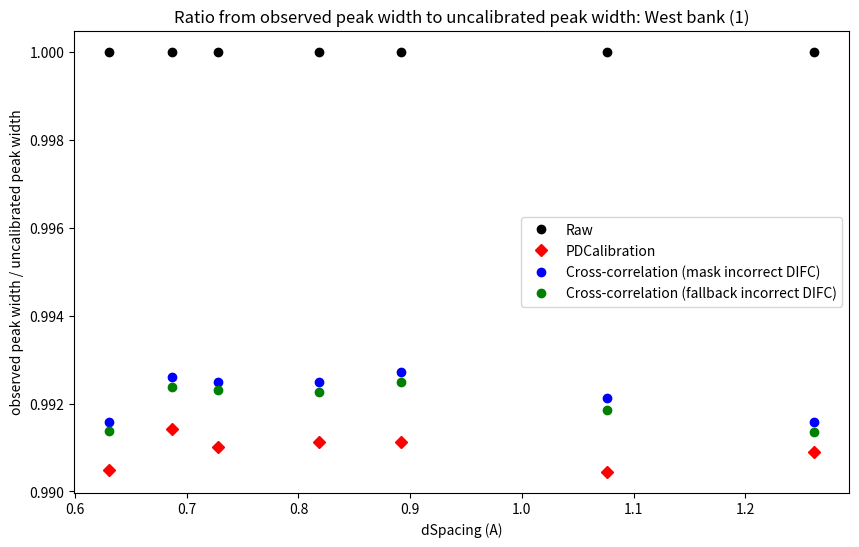

This chart was generated by the following Python code:
import numpy as np
from matplotlib import pyplot as plt
from matplotlib.pyplot import figure
figure(num=None, figsize=(10, 6), dpi=80, facecolor='w', edgecolor='k')

# PDCalib
# peak_pos   obs_peak_pos     diff_peak_pos            max_y 			fwhm
pdcali_dataset = np.array([
                [0.63073,  0.6302079802588544,   -0.0005220197411456295 ,    506140.7526937912  ,  0.0025186480018594077],
                [0.68665,  0.6861197932366541,   -0.0005302067633459195 ,    1200084.9966796965 ,  0.002909060187412868 ],
                [0.7283 ,  0.7278011592753663,   -0.0004988407246336868 ,    2233345.5132392216 ,  0.003158982426636293 ],
                [0.81854,  0.8179916496150637,   -0.0005483503849363913 ,    2118235.987741105  ,  0.003681742883835462 ],
                [0.89198,  0.8913700005885286,   -0.0006099994114714402 ,    1491433.3408635673 ,  0.0041170219084159364],
                [1.07577,  1.0750548607012353,   -0.0007151392987645444 ,    4594774.237938608  ,  0.0051959316185726   ],
                [1.26146,  1.2607045243642978,   -0.0007554756357022185 ,    5363207.14846125   ,  0.006312789046539739 ]])

# Raw
raw_dataset = np.array([
                [0.63073,  0.6306584407539415,    -7.155924605850572e-05,     502390.52649700100,  0.0025428080077637060],
                [0.68665,  0.6866202654591979,   -2.9734540802128784e-05,     1188528.3066476902,  0.0029342154483606555],
                [0.7283 ,  0.7283330305616232,    3.3030561623292876e-05,     2216586.3145334306,  0.0031876003461174585], 
                [0.81854,  0.8185840388198395,    4.403881983949809e-05 ,    2097915.011775188  ,  0.0037146904611487013],
                [0.89198,  0.8920119378927177,    3.1937892717714966e-05,     1481189.2463500726,  0.004153917343450177 ],
                [1.07577,  1.0758565423476987,    8.654234769878144e-05 ,    4552111.530816161  ,  0.005246067189981423 ],
                [1.26146,  1.2616343350137238,    0.0001743350137237698 ,    5307894.289965995  ,  0.006370769402903865 ]])
                                                                                                     
# CC Mask
cc_mask_dataset = np.array([
                [0.63073,  0.6307746485040662,   4.464850406615817e-05  ,   506169.5504647702   ,  0.0025213856425225   ],
                [0.68665,  0.6867369869111138,   8.698691111386214e-05  ,   1199658.4954200473  ,  0.002912490086842116 ],
                [0.7283 ,  0.7284548785931801,   0.0001548785931801966  ,   2232952.2678632154  ,  0.0031636707269495044],
                [0.81854,  0.818731009401112 ,   0.0001910094011119412  ,   2117882.74204468    ,  0.0036867550347407384],
                [0.89198,  0.8921793639816501,   0.0001993639816501025  ,   1491777.2394576217  ,  0.0041236873698829585],
                [1.07577,  1.0760427739311111,   0.0002727739311112476  ,   4595832.02595791    ,  0.005204716285195556 ],
                [1.26146,  1.2618540471611457,   0.00039404716114566085 ,    5366036.167864191  ,  0.00631712742857134  ]])
                                                                                                     
# CC Fallback
cc_fallback_dataset = np.array([
                [0.63073,  0.6307740180237983,   4.4018023798275685e-05 ,    506223.2813105536  ,  0.0025209063695284238],
                [0.68665,  0.6867358009576815,   8.580095768151441e-05  ,   1199721.2232922434  ,  0.0029118148987038947],
                [0.7283 ,  0.7284535428558775,   0.00015354285587754202 ,    2233063.792387646  ,  0.003163051981278955 ],
                [0.81854,  0.8187287902067172,   0.00018879020671713764 ,    2117887.36818715   ,  0.003685969444714052 ],
                [0.89198,  0.8921750963928836,   0.00019509639288362024 ,    1491769.2856169152 ,  0.004122703020756825 ],
                [1.07577,  1.0760368222100394,   0.0002668222100394857  ,   4595701.795747642   ,  0.005203301278843772 ],
                [1.26146,  1.261850412372176 ,   0.0003904123721760744  ,   5366152.554847      ,  0.006315725677542478 ]])

# plot peak position to expected
title = 'Absolute difference from observed peak position to expected peak position: West bank (1)'
label_y = 'Delta peak position (A)'
out_png = 'delta_peak_pos.png'

# (2)
title = 'Ratio from observed peak position to expected peak position: West bank (1)'
label_y = 'observed peak position / expected peak position'
out_png = 'delta_d_over_d.png'
# 
# (3)
title = 'Ratio from observed peak height to uncalibrated peak height: West bank (1)'
label_y = 'observed peak height / uncalibrated peak height'
out_png = 'peak_height.png'
# 
# (4)
title = 'Ratio from observed peak width to uncalibrated peak width: West bank (1)'
label_y = 'observed peak width / uncalibrated peak width'
out_png = 'peak_width.png'

vec_x = raw_dataset[:, 0]
for dataset, name, color in [(raw_dataset, 'Raw', 'black'),
                             (pdcali_dataset, 'PDCalibration', 'red'),
                             (cc_mask_dataset, 'Cross-correlation (mask incorrect DIFC)', 'blue'),
                             (cc_fallback_dataset, 'Cross-correlation (fallback incorrect DIFC)', 'green')]:
    # (1) vec_y = dataset[:, 2]

    # (2) vec_y = dataset[:, 1] / vec_x

    # (3) vec_y = dataset[:, 3] / raw_dataset[:, 3]

    # (4)
    vec_y = dataset[:, 4] / raw_dataset[:, 4]
    vec_x = dataset[:, 0]
    vec_x = vec_x[vec_y > 0]
    vec_y = vec_y[vec_y > 0]

    if name == 'PDCalibration':
        plt.plot(vec_x, vec_y, color=color, label=name, linestyle='None', marker='D')
    else:
        plt.plot(vec_x, vec_y, color=color, label=name, linestyle='None', marker='o')


plt.title(title)
plt.xlabel('dSpacing (A)')
plt.ylabel(label_y)
plt.legend()
plt.savefig(out_png)
plt.show()
